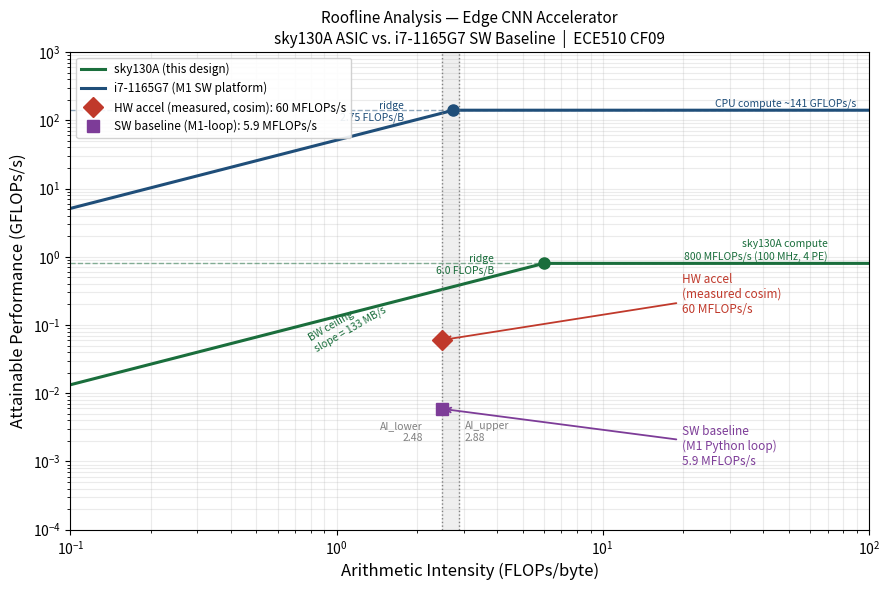

The script that saved this image:
"""
Roofline Plot — CF09 Task 9
Edge CNN Accelerator | ECE510 Spring 2026 | Naveen Babu Vanamala

Platforms:
  sky130A ASIC  — our synthesis target (100 MHz, 4 PEs, AXI4-Lite interface)
  i7-1165G7     — M1 SW baseline platform (LPDDR4x 51.2 GB/s)

Accelerator operating point from M3 cosim (measured):
  Throughput: 60.0 MFLOPs/s = 0.060 GFLOPs/s
  AI: 2.48 FLOPs/byte (lower bound, no weight reuse)
      2.88 FLOPs/byte (upper bound, full weight reuse, weight-stationary)
"""

import numpy as np
import matplotlib
matplotlib.use("Agg")
import matplotlib.pyplot as plt
import matplotlib.patches as mpatches
from matplotlib.lines import Line2D

# ── Platform parameters ───────────────────────────────────────────────────────
# Sky130A ASIC (our design)
sky_peak_gflops  = 0.800   # 100 MHz × 4 PEs × 2 FLOPs/MAC
sky_bw_gbs       = 0.133   # effective AXI4-Lite BW: 1 write per 3 cycles × 4 B × 100 MHz
sky_ridge        = sky_peak_gflops / sky_bw_gbs  # ~6.0 FLOPs/byte

# i7-1165G7 platform (M1 SW baseline)
cpu_ridge        = 2.75    # from M1 sw_baseline.md (AI < ridge = memory-bound)
cpu_bw_gbs       = 51.2    # LPDDR4x, from M1 sw_baseline.md
cpu_peak_gflops  = cpu_ridge * cpu_bw_gbs  # ~140.8 GFLOPs/s

# ── Kernel AI bounds (from CF02 / CF09 CMAN hand calc) ───────────────────────
ai_lower = 2.48   # no weight reuse (lower bound, CF02)
ai_upper = 2.88   # full weight reuse, weight-stationary (upper bound)

# ── Operating points ──────────────────────────────────────────────────────────
hw_gflops    = 0.060    # measured from M3 cosim (120 cycles/patch, 100 MHz)
sw_loop_gflops = 0.005909  # M1-style Python loop baseline (CF09 Task 6 re-run)

# ── AI axis range ─────────────────────────────────────────────────────────────
ai_vals = np.logspace(-1, 2, 400)

def roofline(ai, peak_gflops, bw_gbs):
    return np.minimum(peak_gflops, bw_gbs * ai)

# ── Figure setup ──────────────────────────────────────────────────────────────
fig, ax = plt.subplots(figsize=(9, 6))

# ── Sky130A roofline ──────────────────────────────────────────────────────────
y_sky = roofline(ai_vals, sky_peak_gflops, sky_bw_gbs)
ax.loglog(ai_vals, y_sky, color="#1a6e3c", linewidth=2.2, label=f"sky130A (this design)")

# BW ceiling annotation
ax.axhline(sky_peak_gflops, color="#1a6e3c", linestyle="--", linewidth=1.0, alpha=0.5)
ax.text(70, sky_peak_gflops * 1.12,
        f"sky130A compute\n{sky_peak_gflops*1000:.0f} MFLOPs/s (100 MHz, 4 PE)",
        color="#1a6e3c", fontsize=7.5, ha="right")

# Ridge point
ax.plot(sky_ridge, sky_peak_gflops, "o", color="#1a6e3c", markersize=8, zorder=5)
ax.text(sky_ridge * 0.65, sky_peak_gflops * 0.70,
        f"ridge\n{sky_ridge:.1f} FLOPs/B", color="#1a6e3c", fontsize=7.5, ha="right")

# ── i7-1165G7 roofline (M1 SW baseline platform) ─────────────────────────────
y_cpu = roofline(ai_vals, cpu_peak_gflops, cpu_bw_gbs)
ax.loglog(ai_vals, y_cpu, color="#1f4e79", linewidth=2.2, linestyle="-",
          label=f"i7-1165G7 (M1 SW platform)")
ax.axhline(cpu_peak_gflops, color="#1f4e79", linestyle="--", linewidth=1.0, alpha=0.5)
ax.text(90, cpu_peak_gflops * 1.12,
        f"CPU compute ~{cpu_peak_gflops:.0f} GFLOPs/s",
        color="#1f4e79", fontsize=7.5, ha="right")
ax.plot(cpu_ridge, cpu_peak_gflops, "o", color="#1f4e79", markersize=8, zorder=5)
ax.text(cpu_ridge * 0.65, cpu_peak_gflops * 0.70,
        f"ridge\n{cpu_ridge} FLOPs/B", color="#1f4e79", fontsize=7.5, ha="right")

# ── AI range span (lower and upper bounds) ────────────────────────────────────
ax.axvspan(ai_lower, ai_upper, alpha=0.12, color="gray", zorder=1)
ax.axvline(ai_lower, color="gray", linewidth=1.0, linestyle=":", zorder=2)
ax.axvline(ai_upper, color="gray", linewidth=1.0, linestyle=":", zorder=2)
ax.text(ai_lower * 0.85, 2e-3, f"AI_lower\n{ai_lower}", ha="right",
        fontsize=7.5, color="gray")
ax.text(ai_upper * 1.05, 2e-3, f"AI_upper\n{ai_upper}", ha="left",
        fontsize=7.5, color="gray")

# ── HW accelerator point (measured from cosim) ───────────────────────────────
ax.plot(ai_lower, hw_gflops, "D", color="#c0392b", markersize=10, zorder=10,
        label=f"HW accel (measured, cosim): {hw_gflops*1000:.0f} MFLOPs/s")
ax.annotate(f"HW accel\n(measured cosim)\n{hw_gflops*1000:.0f} MFLOPs/s",
            xy=(ai_lower, hw_gflops),
            xytext=(ai_lower * 8, hw_gflops * 2.5),
            fontsize=8.5, color="#c0392b",
            arrowprops=dict(arrowstyle="->", color="#c0392b", lw=1.3))

# ── SW baseline point (M1-style Python loop) ─────────────────────────────────
ax.plot(ai_lower, sw_loop_gflops, "s", color="#7d3c98", markersize=9, zorder=10,
        label=f"SW baseline (M1-loop): {sw_loop_gflops*1000:.1f} MFLOPs/s")
ax.annotate(f"SW baseline\n(M1 Python loop)\n{sw_loop_gflops*1000:.1f} MFLOPs/s",
            xy=(ai_lower, sw_loop_gflops),
            xytext=(ai_lower * 8, sw_loop_gflops * 0.15),
            fontsize=8.5, color="#7d3c98",
            arrowprops=dict(arrowstyle="->", color="#7d3c98", lw=1.3))

# ── Axes formatting ───────────────────────────────────────────────────────────
ax.set_xlabel("Arithmetic Intensity (FLOPs/byte)", fontsize=12)
ax.set_ylabel("Attainable Performance (GFLOPs/s)", fontsize=12)
ax.set_title("Roofline Analysis — Edge CNN Accelerator\n"
             "sky130A ASIC vs. i7-1165G7 SW Baseline  |  ECE510 CF09", fontsize=11)
ax.set_xlim(0.1, 100)
ax.set_ylim(1e-4, 1e3)
ax.grid(True, which="both", alpha=0.25)

# Annotate memory-bound region for sky130
mid_bw = np.sqrt(0.1 * sky_ridge)
ax.text(mid_bw, sky_bw_gbs * mid_bw * 0.4,
        f"BW ceiling\nslope = {sky_bw_gbs*1000:.0f} MB/s",
        rotation=30, color="#1a6e3c", fontsize=7.5)

ax.legend(loc="upper left", fontsize=8.5, framealpha=0.9)

plt.tight_layout()
out_path = "roofline_plot.png"
plt.savefig(out_path, dpi=150, bbox_inches="tight")
print(f"Saved: {out_path}")

# Print summary
print(f"\nKey numbers:")
print(f"  sky130A ridge point : {sky_ridge:.1f} FLOPs/byte")
print(f"  i7-1165G7 ridge pt  : {cpu_ridge:.2f} FLOPs/byte")
print(f"  Kernel AI lower     : {ai_lower} FLOPs/byte")
print(f"  Kernel AI upper     : {ai_upper} FLOPs/byte")
print(f"  HW throughput (sim) : {hw_gflops*1000:.1f} MFLOPs/s")
print(f"  SW throughput (loop): {sw_loop_gflops*1000:.3f} MFLOPs/s")
print(f"  Speedup HW/SW       : {hw_gflops/sw_loop_gflops:.1f}x")
print(f"\nBound analysis (sky130 roofline @ AI={ai_lower}):")
bw_ceiling_at_ai = sky_bw_gbs * ai_lower
print(f"  BW ceiling at kernel AI : {bw_ceiling_at_ai*1000:.1f} MFLOPs/s")
print(f"  Compute ceiling         : {sky_peak_gflops*1000:.0f} MFLOPs/s")
print(f"  HW actual               : {hw_gflops*1000:.1f} MFLOPs/s")
print(f"  Gap to BW ceiling       : {bw_ceiling_at_ai/hw_gflops:.1f}x below BW ceiling")
print(f"  => Design is NEITHER BW-bound NOR compute-bound:")
print(f"     AXI transaction overhead limits efficiency.")
